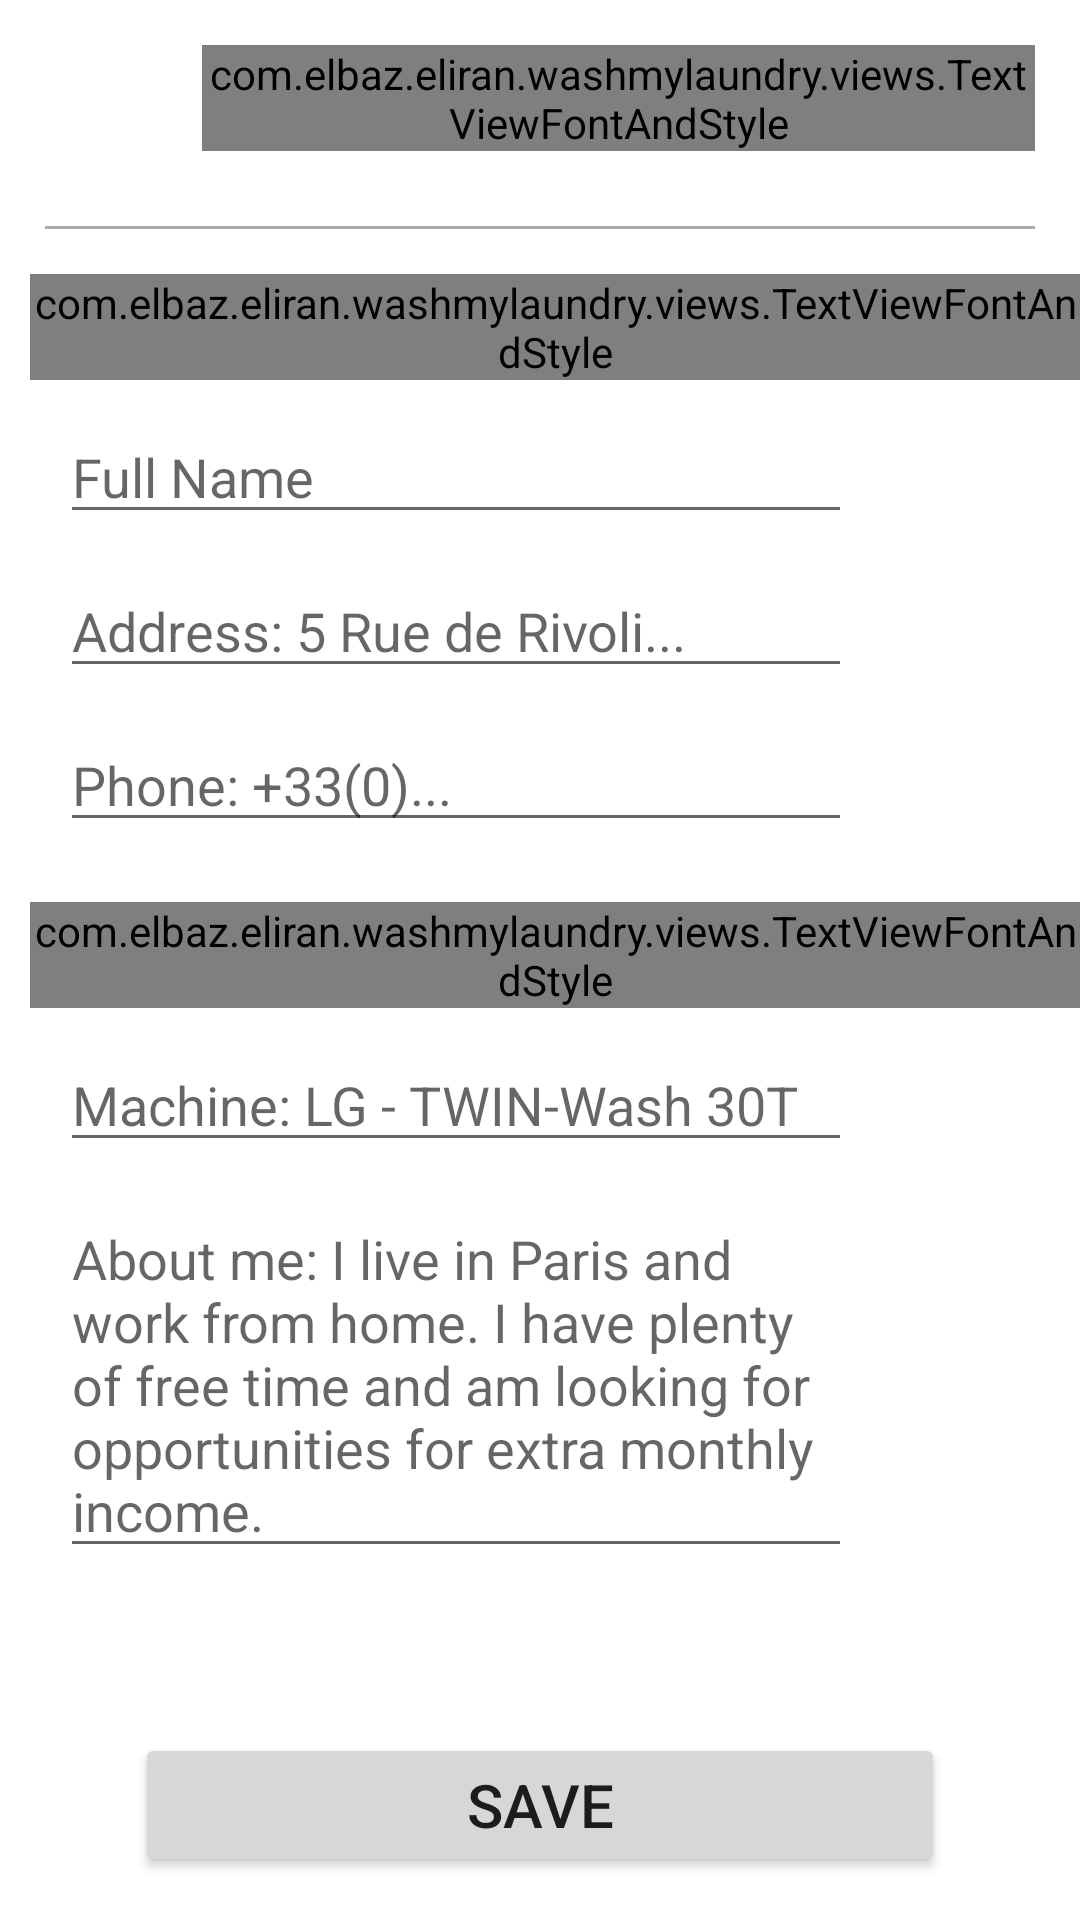

The Android layout XML behind this screen, and the referenced resources:
<!-- AndroidManifest.xml: application theme AppTheme -->
<!-- res/layout/bottom_sheet_edit_provider.xml -->
<?xml version="1.0" encoding="utf-8"?>
<LinearLayout
    android:id="@+id/bottom_sheet_edit_provider_layout"
    xmlns:android="http://schemas.android.com/apk/res/android"
    xmlns:app="http://schemas.android.com/apk/res-auto"
    android:orientation="vertical"
    android:layout_width="match_parent"
    android:layout_height="match_parent"
    android:clickable="true"
    android:focusable="true"
    android:focusableInTouchMode="true" >

    
    <include
        layout="@layout/bottom_sheet_back_bar"
        android:layout_width="match_parent"
        android:layout_height="wrap_content"/>

    
    <com.elbaz.eliran.washmylaundry.views.TextViewFontAndStyle
        app:fontName="Roboto_Bold"
        android:layout_width="match_parent"
        android:layout_height="wrap_content"
        android:layout_marginStart="10dp"
        android:layout_marginBottom="10dp"
        android:focusable="true"
        android:text="Personal Details:"/>

    
    <LinearLayout
        android:layout_width="match_parent"
        android:layout_height="wrap_content"
        android:weightSum="10"
        android:orientation="horizontal">
        <EditText
            android:id="@+id/edit_provider_username_text"
            android:layout_width="0dp"
            android:layout_height="wrap_content"
            android:layout_marginStart="20dp"
            android:layout_marginEnd="10dp"
            android:layout_marginBottom="10dp"
            android:hint="Full Name"
            android:layout_weight="8"
            android:inputType="text"
            android:imeOptions="actionNext"
            android:nextFocusDown="@id/edit_provider_address_text"/>
    </LinearLayout>

    
    <LinearLayout
        android:layout_width="match_parent"
        android:layout_height="wrap_content"
        android:weightSum="10"
        android:orientation="horizontal">
    <EditText
        android:id="@+id/edit_provider_address_text"
        android:layout_width="0dp"
        android:layout_height="wrap_content"
        android:layout_marginStart="20dp"
        android:layout_marginEnd="10dp"
        android:layout_marginBottom="10dp"
        android:hint="Address: 5 Rue de Rivoli..."
        android:focusable="false"
        android:layout_weight="8"
        android:inputType="text"
        android:imeOptions="actionNext"
        android:nextFocusDown="@id/edit_provider_phone_text"/>
    </LinearLayout>


    
    <LinearLayout
        android:layout_width="match_parent"
        android:layout_height="wrap_content"
        android:weightSum="10"
        android:orientation="horizontal">
        <EditText
            android:id="@+id/edit_provider_phone_text"
            android:layout_width="0dp"
            android:layout_height="wrap_content"
            android:layout_marginStart="20dp"
            android:layout_marginEnd="10dp"
            android:layout_marginBottom="10dp"
            android:hint="Phone: +33(0)..."
            android:layout_weight="8"
            android:inputType="phone"/>
    </LinearLayout>

    
    <com.elbaz.eliran.washmylaundry.views.TextViewFontAndStyle
        app:fontName="Roboto_Bold"
        android:layout_width="match_parent"
        android:layout_height="wrap_content"
        android:layout_marginStart="10dp"
        android:layout_marginBottom="10dp"
        android:layout_marginTop="10dp"
        android:text="Service Details:"/>

    
    <LinearLayout
        android:layout_width="match_parent"
        android:layout_height="wrap_content"
        android:weightSum="10"
        android:orientation="horizontal">
        <EditText
            android:id="@+id/edit_provider_machine_type_text"
            android:layout_width="0dp"
            android:layout_height="wrap_content"
            android:layout_marginStart="20dp"
            android:layout_marginEnd="10dp"
            android:layout_marginBottom="10dp"
            android:hint="Machine: LG - TWIN-Wash 30T"
            android:layout_weight="8"
            android:inputType="text"
            android:imeOptions="actionNext"
            android:nextFocusDown="@id/edit_provider_phone_text"/>
    </LinearLayout>

    
    <LinearLayout
        android:layout_width="match_parent"
        android:layout_height="wrap_content"
        android:weightSum="10"
        android:orientation="horizontal">
        <EditText
            android:id="@+id/edit_provider_about_me_text"
            android:layout_width="0dp"
            android:layout_height="wrap_content"
            android:layout_marginStart="20dp"
            android:layout_marginEnd="10dp"
            android:layout_marginBottom="10dp"
            android:hint="@string/provider_edit_about_me"
            android:layout_weight="8"
            android:imeOptions="actionNext"
            android:nextFocusDown="@id/edit_provider_phone_text"
            android:inputType="textCapSentences|textMultiLine"
            android:gravity="top|start"
            android:maxLength="500"
            android:maxLines="6" />
    </LinearLayout>

    <Button
        android:id="@+id/edit_provider_save_btn"
        android:layout_width="match_parent"
        android:layout_height="wrap_content"
        android:text="SAVE"
        android:textSize="20sp"
        android:padding="10dp"
        android:layout_gravity="center_horizontal"
        android:layout_marginTop="45dp"
        android:layout_marginStart="45dp"
        android:layout_marginEnd="45dp"/>

</LinearLayout>
<!-- res/layout/bottom_sheet_back_bar.xml (included above) -->
<?xml version="1.0" encoding="utf-8"?>
<LinearLayout xmlns:android="http://schemas.android.com/apk/res/android"
    xmlns:app="http://schemas.android.com/apk/res-auto"
    android:orientation="vertical"
    android:layout_width="match_parent"
    android:layout_height="match_parent">

    <LinearLayout
        android:layout_width="match_parent"
        android:layout_height="wrap_content"
        android:orientation="vertical"
        android:padding="15dp">

        <LinearLayout
            android:layout_width="match_parent"
            android:layout_height="match_parent"
            android:orientation="horizontal"
            android:weightSum="1">

            <ImageView
                android:id="@+id/bottom_sheet_back_button"
                android:layout_marginBottom="10dp"
                android:layout_marginEnd="25dp"
                android:layout_gravity="center"
                android:layout_width="34dp"
                android:layout_height="34dp"
                android:tint="@color/cardview_dark_background"
                android:src="@drawable/ic_arrow_back_black_24dp"
                android:layout_weight="0.2"/>

            <com.elbaz.eliran.washmylaundry.views.TextViewFontAndStyle
                app:fontName="Roboto_Medium"
                android:id="@+id/bottom_sheet_top_bar_title"
                android:layout_width="match_parent"
                android:layout_height="wrap_content"
                android:text="Title"
                android:textSize="17sp"
                android:textStyle="bold"
                android:layout_marginStart="5dp"
                android:layout_marginBottom="25dp"
                android:layout_weight="0.8"/>

        </LinearLayout>

        <View
            android:layout_width="match_parent"
            android:layout_height="1dp"
            android:background="@android:color/darker_gray"/>

    </LinearLayout>

</LinearLayout>
<!-- resources referenced by this layout -->
<resources>
  <string name="provider_edit_about_me">About me: I live in Paris and work from home. I have plenty of free time and am looking for opportunities for extra monthly income.</string>
  <style name="AppTheme" parent="Theme.MaterialComponents.DayNight.NoActionBar">
          
          <item name="colorPrimary">@color/colorPrimary</item>
          <item name="colorPrimaryDark">@color/colorPrimaryDark</item>
          <item name="colorAccent">@color/colorAccent</item>
      </style>
  <color name="colorPrimary">#03A9F4</color>
  <color name="colorPrimaryDark">#0288D1</color>
  <color name="colorAccent">#E040FB</color>
</resources>
